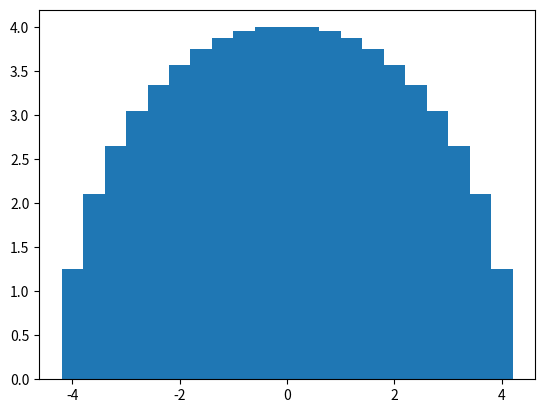

This figure's Python source:
import numpy as np
import matplotlib.pyplot as plt


def calki(r,L):
    delta_x = (2*r)/L
    x1 = -r + (delta_x/2)
    x2 = r - (delta_x/2)
    wektor = np.linspace(x1,x2,L)
    calka = 0
    y = np.zeros(len(wektor))
    for i in range(L):
        y[i] = np.sqrt((r*r) - (wektor[i]*wektor[i]))
        calka += y[i]*delta_x
    return calka*2,y,wektor

calka,wysokosc,wektor = calki(4,20)
print(calka)

plt.bar(wektor,wysokosc,align= 'center')
plt.show()